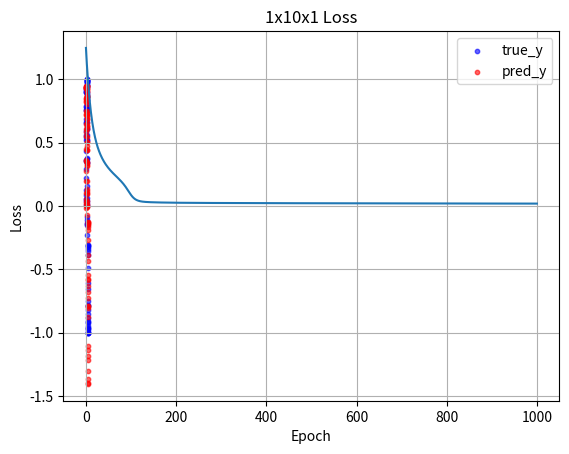

Generate this figure with matplotlib:
import numpy as np
import matplotlib.pyplot as plt

# True function: sin(x)
def actual_function(x):
    return np.sin(x)

# Generate synthetic data
def true_output():
    rand = np.random.rand(100) * 5
    return rand, actual_function(rand)

# Plot actual and predicted values
def plot(actual, predicted=None):
    x, y = actual
    plt.scatter(x, y, color='blue', s=10, alpha=0.6, label='true_y')
    if predicted is not None:
        pred_x, pred_y = predicted
        plt.scatter(pred_x, pred_y, color='red', s=10, alpha=0.6, label='pred_y')
    plt.xlabel("x")
    plt.ylabel("y")
    plt.legend()
    plt.show()

# Loss function: Least Mean Square
def least_mean_square(y_true, y_pred):
    return np.mean((y_true - y_pred) ** 2)

# Activation function
def tanh(x):
    return np.tanh(x)

# Derivative of tanh for backpropagation
def tanh_derivative(x):
    return 1 - np.tanh(x) ** 2

# Single hidden unit
class HiddenUnit_1x1:
    def __init__(self, bias, weight):
        self.bias = bias
        self.weight = weight

    def output(self, input):
        z = self.bias + self.weight * input
        self.last_z = z  # Save pre-activation for backprop
        return tanh(z)

class HiddenLayer_1xNx1:
    def __init__(self, hu_params, out_bias, out_weights, loss_function, lr=0.01):
        self.hidden_units = [HiddenUnit_1x1(b, w) for b, w in hu_params]
        self.out_bias = out_bias
        self.out_weights = np.array(out_weights)
        self.loss_function = loss_function
        self.lr = lr

    def forward_pass(self, x):
        h_outputs = [hu.output(x) for hu in self.hidden_units]
        self.last_h = np.vstack(h_outputs)  # Shape: (N, batch)
        y = self.out_bias + np.dot(self.out_weights, self.last_h)
        return y

    def train(self, x_train, y_train, epochs=1000):
        loss_history = []
        for epoch in range(epochs):
            # Forward pass
            y_pred = self.forward_pass(x_train)
            loss = self.loss_function(y_train, y_pred)
            loss_history.append(loss)

            # Error
            error = y_train - y_pred

            # Output layer gradients
            grad_w_out = -2 * np.mean(self.last_h * error, axis=1)
            grad_b_out = -2 * np.mean(error)

            # Update output layer
            self.out_weights -= self.lr * grad_w_out
            self.out_bias -= self.lr * grad_b_out

            # Hidden layer gradients and updates
            for i, hu in enumerate(self.hidden_units):
                d_hi = error * self.out_weights[i] * tanh_derivative(hu.last_z)
                grad_wi = -2 * np.mean(d_hi * x_train)
                grad_bi = -2 * np.mean(d_hi)
                hu.weight -= self.lr * grad_wi
                hu.bias -= self.lr * grad_bi

        return loss_history


# Generate training data
x_train, y_train = true_output()


# 5 hidden units
model_10 = HiddenLayer_1xNx1(
    hu_params=[(np.random.randn(), np.random.randn()) for _ in range(10)],
    out_bias=np.random.randn(),
    out_weights=np.random.randn(10),
    loss_function=least_mean_square,
    lr=0.01
)

loss_10 = model_10.train(x_train, y_train, epochs=1000)
y_pred_10 = model_10.forward_pass(x_train)

plot((x_train, y_train), (x_train, y_pred_10))
plt.plot(loss_10)
plt.title("1x10x1 Loss")
plt.xlabel("Epoch")
plt.ylabel("Loss")
plt.grid(True)
plt.show()
